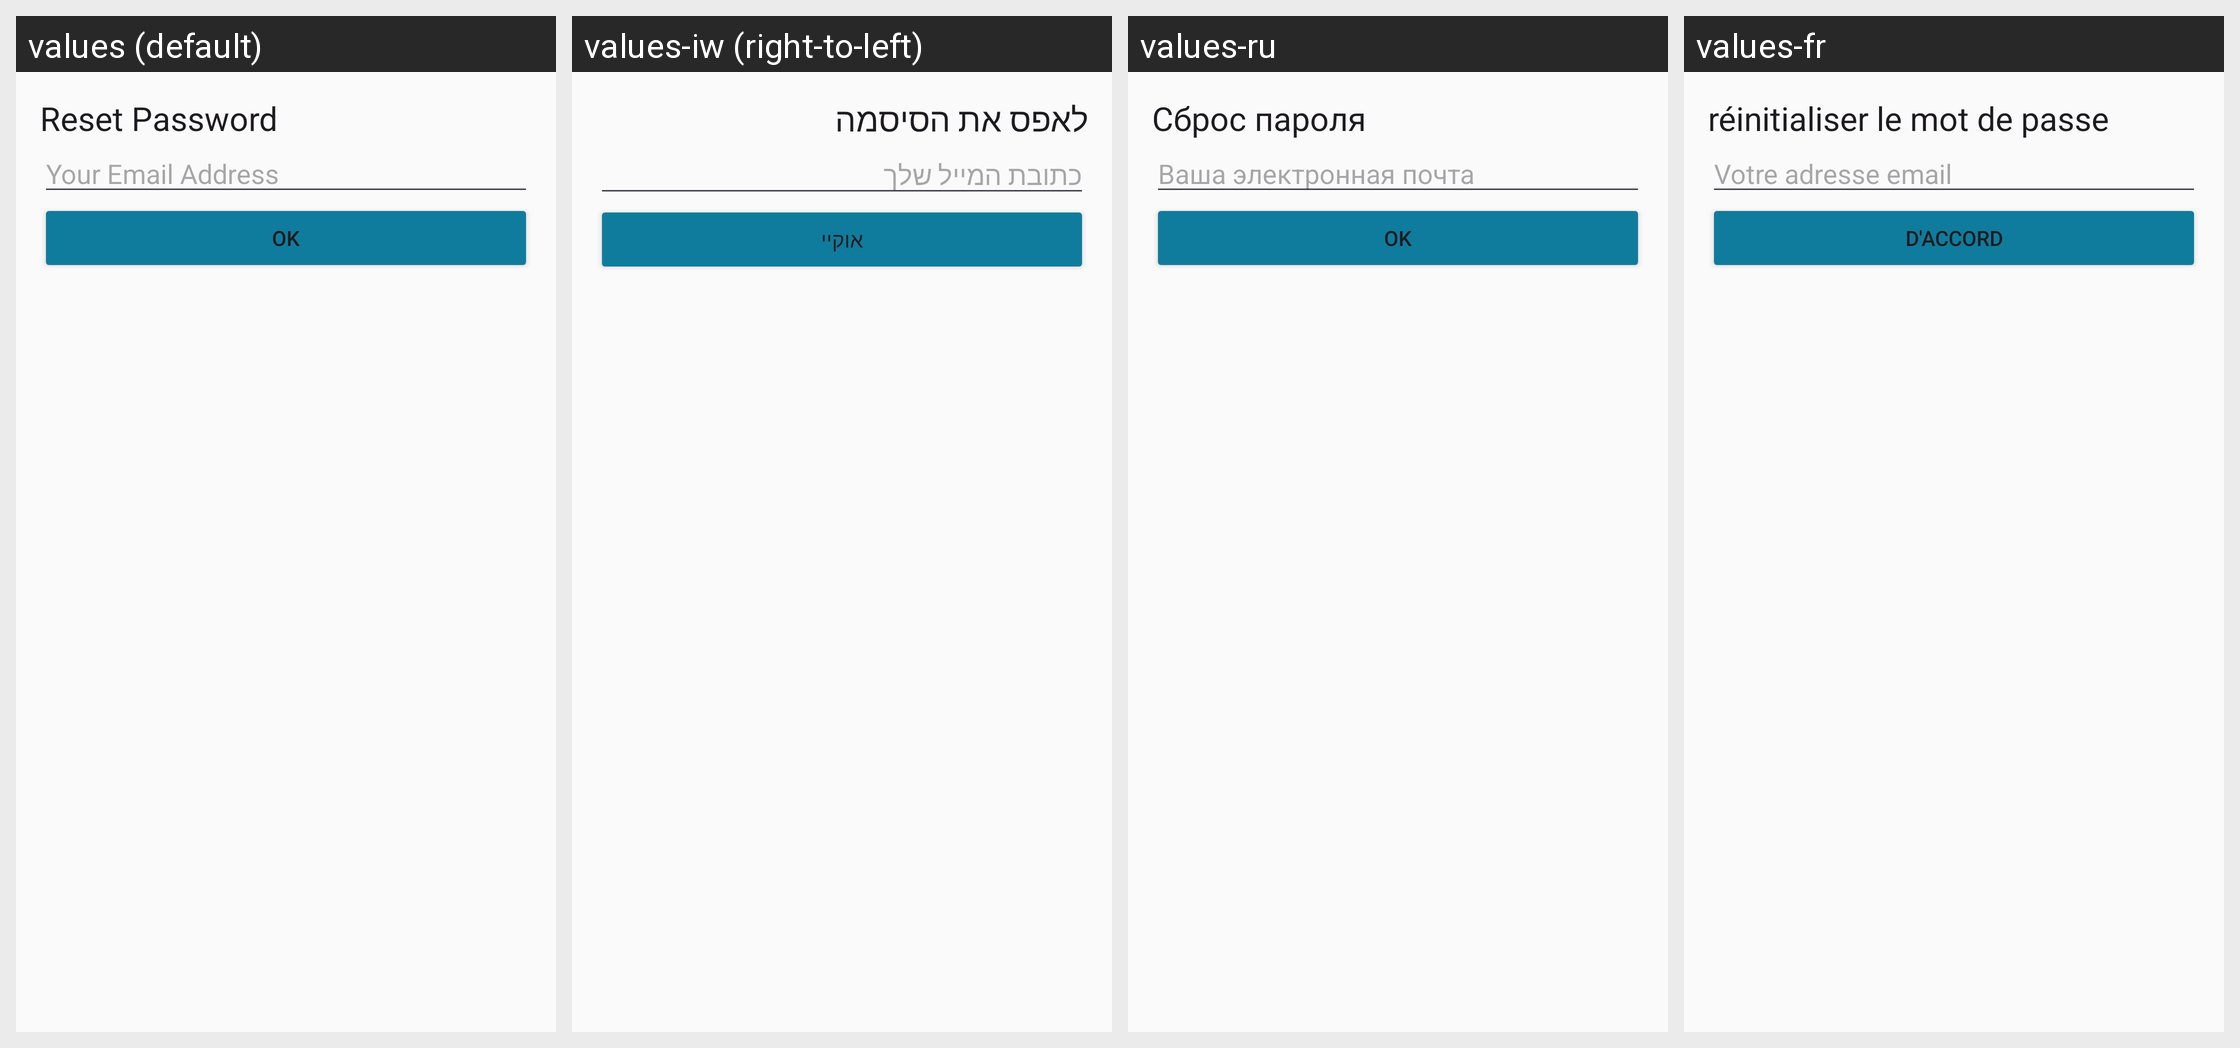

For this localized Android screen grid, give each drawn string resource with its value in every locale shown.
Android screen res/layout/dialog_reset_password.xml rendered under 4 locales, left to right: values (default), values-iw (right-to-left), values-ru, values-fr. Device: Nexus 5 (rendered at 1080×1920; each locale shown at half size, 540×960, under a caption strip naming it); theme AppTheme.
Other locales in the repository, not shown: values-de, values-es, values-it, values-nl.
Strings drawn on this screen, with the default value and each locale's value (text and hints the layout hard-codes, and strings that could not be matched under every locale, appear in the picture but are not listed):

reset_password
  values: Reset Password
  values-iw: לאפס את הסיסמה
  values-ru: Сброс пароля
  values-fr: réinitialiser le mot de passe

your_email_address
  values: Your Email Address
  values-iw: כתובת המייל שלך
  values-ru: Ваша электронная почта
  values-fr: Votre adresse email

ok
  values: OK
  values-iw: אוקיי
  values-ru: OK
  values-fr: D'accord
